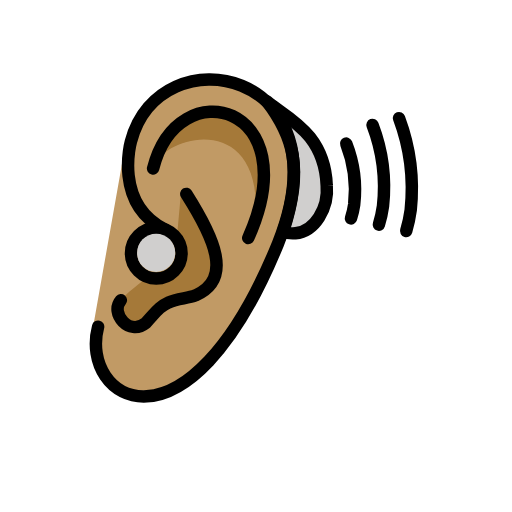
t = 0.00 s
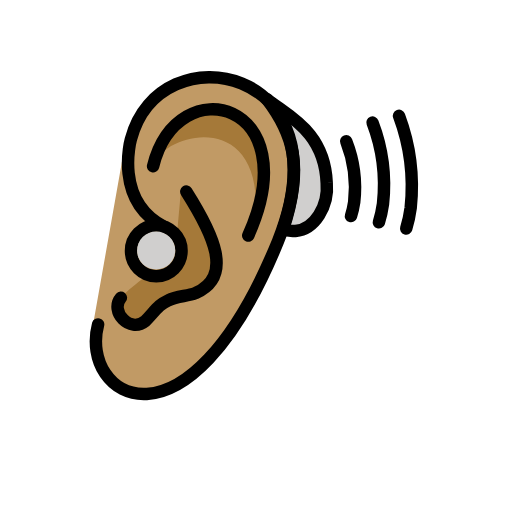
t = 0.48 s
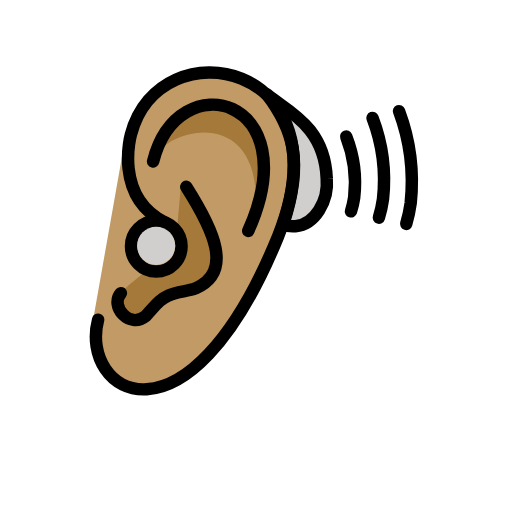
t = 1.43 s
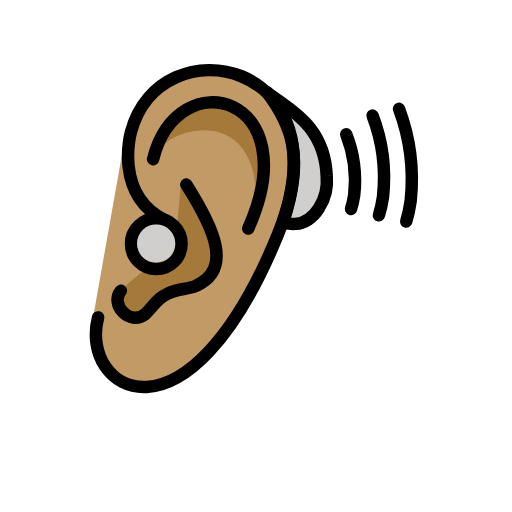
t = 1.90 s
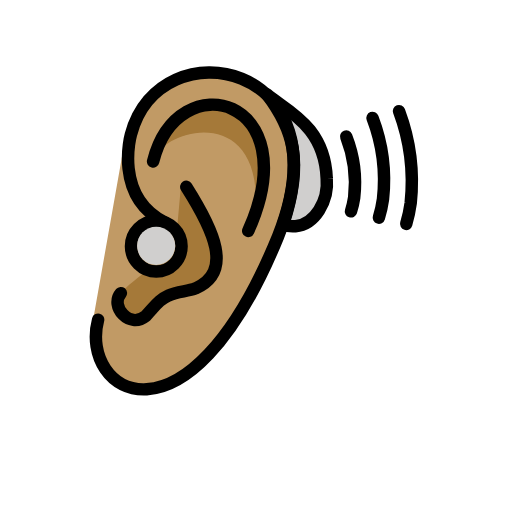
t = 2.38 s
t = 3.33 s: frame unchanged from t = 0.48 s, image omitted

The animated SVG that drew these frames (rendered in a browser with its animation timeline set to each time). Animation: 1 SMIL element (animateTransform=1); one cycle of 3.80 s, repeats indefinitely.

<?xml version='1.0' encoding='utf-8'?>
<svg xmlns="http://www.w3.org/2000/svg" id="emoji" viewBox="-5 -5 82 82" width="200" height="200" role="img">
  <title>OpenMoji: ear with hearing aid: medium skin tone</title><g><g id="color">
    <path fill="#d0cfce" d="M46.0938,29.8141a8.0935,8.0935,0,0,0,1.231-5.1156c-.3322-8.5131-6.5889-10.9008-9.5933-13.4778,4.1911,5.4922,5.9607,10.7559,2.6157,20.8539C40.3472,32.0746,43.68,33.5811,46.0938,29.8141Z" />
  </g>
  <g id="skin">
    <path fill="#c19a65" d="M15.2237,17.3624C19.8487-.1792,51.1166,4.6141,39.8279,33.2791c-14.5919,35.7917-32.7917,24.6771-29.7292,13" />
  </g>
  <g id="skin-shadow">
    <path fill="#a57939" d="M35.5248,33.6662c3.6637-21.8775-14.5625-17.2394-16.0056-11.6769C23.4935,6.1143,43.6107,12.3969,35.5248,33.6662Z" />
    <path fill="#a57939" d="M24,25.6855c4.4385,7,8.3371,13.9079,2.3371,16.6163-1.3969.5735-2.8765.4132-4.3824,1.1735-1.5343.7223-1.8192,1.3265-3.6385,3.2848-2.5625,2.0625-5.7708-1.5465-3.9583-3.6875,3.0729-3.3958,6.4479-3.9271,4.6667-7.2083-1.2187-2.2047.4957-5.0277,4.402-3.9027Z" />
  </g>
  <g id="line">
    <g>
      <path fill="none" stroke="#000" stroke-linecap="round" stroke-miterlimit="10" stroke-width="2" d="M50.45,18.001a20.3132,20.3132,0,0,1,1.2748,9.7546,13.6741,13.6741,0,0,1-.5124,2.2184" />
      <path fill="none" stroke="#000" stroke-linecap="round" stroke-miterlimit="10" stroke-width="2" d="M54.6652,15.0123a27.8846,27.8846,0,0,1,1.6739,13.0089,18.6581,18.6581,0,0,1-.6573,2.9564" />
      <path fill="none" stroke="#000" stroke-linecap="round" stroke-miterlimit="10" stroke-width="2" d="M58.9094,13.9284a32.3379,32.3379,0,0,1,1.868,14.7126,21.5331,21.5331,0,0,1-.7184,3.3416" />
      <path fill="none" stroke="#000" stroke-linecap="round" stroke-linejoin="round" stroke-width="2" d="M46.0938,29.8141a8.0935,8.0935,0,0,0,1.231-5.1156c-.3322-8.5131-6.5889-10.9008-9.5933-13.4778,4.1911,5.4922,5.9607,10.7559,2.6157,20.8539C40.3472,32.0746,43.68,33.5811,46.0938,29.8141Z" />
      <path fill="none" stroke="#000" stroke-linecap="round" stroke-linejoin="round" stroke-width="2" d="M19.5192,21.9893c3.9744-15.875,24.8326-10.2582,15.24,11.1183" />
      <path fill="none" stroke="#000" stroke-linecap="round" stroke-linejoin="round" stroke-width="2" d="M10.7123,47.333C7.65,59.01,24.9329,69.8018,39.5248,34.01,50.8373,5.9268,20.5873.1351,15.9623,17.6768c0,0-2.7758,9.8921,5.3911,14.0507" />
      <path fill="none" stroke="#000" stroke-linecap="round" stroke-linejoin="round" stroke-width="2" d="M24.8373,26.0518c4.4386,7,7.5,13.5417,1.5,16.25-1.3969.5735-2.8765.4132-4.3824,1.1735-1.5343.7223-1.8192,1.3265-3.6385,3.2848-2.5625,2.0625-5.7708-1.5465-3.9583-3.6875" />
      <circle cx="20.0281" cy="35.5516" r="4.0484" fill="none" stroke="#000" stroke-linecap="round" stroke-linejoin="round" stroke-width="2" />
    </g>
  </g>
  <g id="color-foreground">
    <circle cx="20.01" cy="35.494" r="3.0542" fill="#d0cfce" />
  </g>
<animateTransform attributeName="transform" type="translate" values="0 0;0 -1.5;0 0" dur="3.8s" repeatCount="indefinite" /></g></svg>
